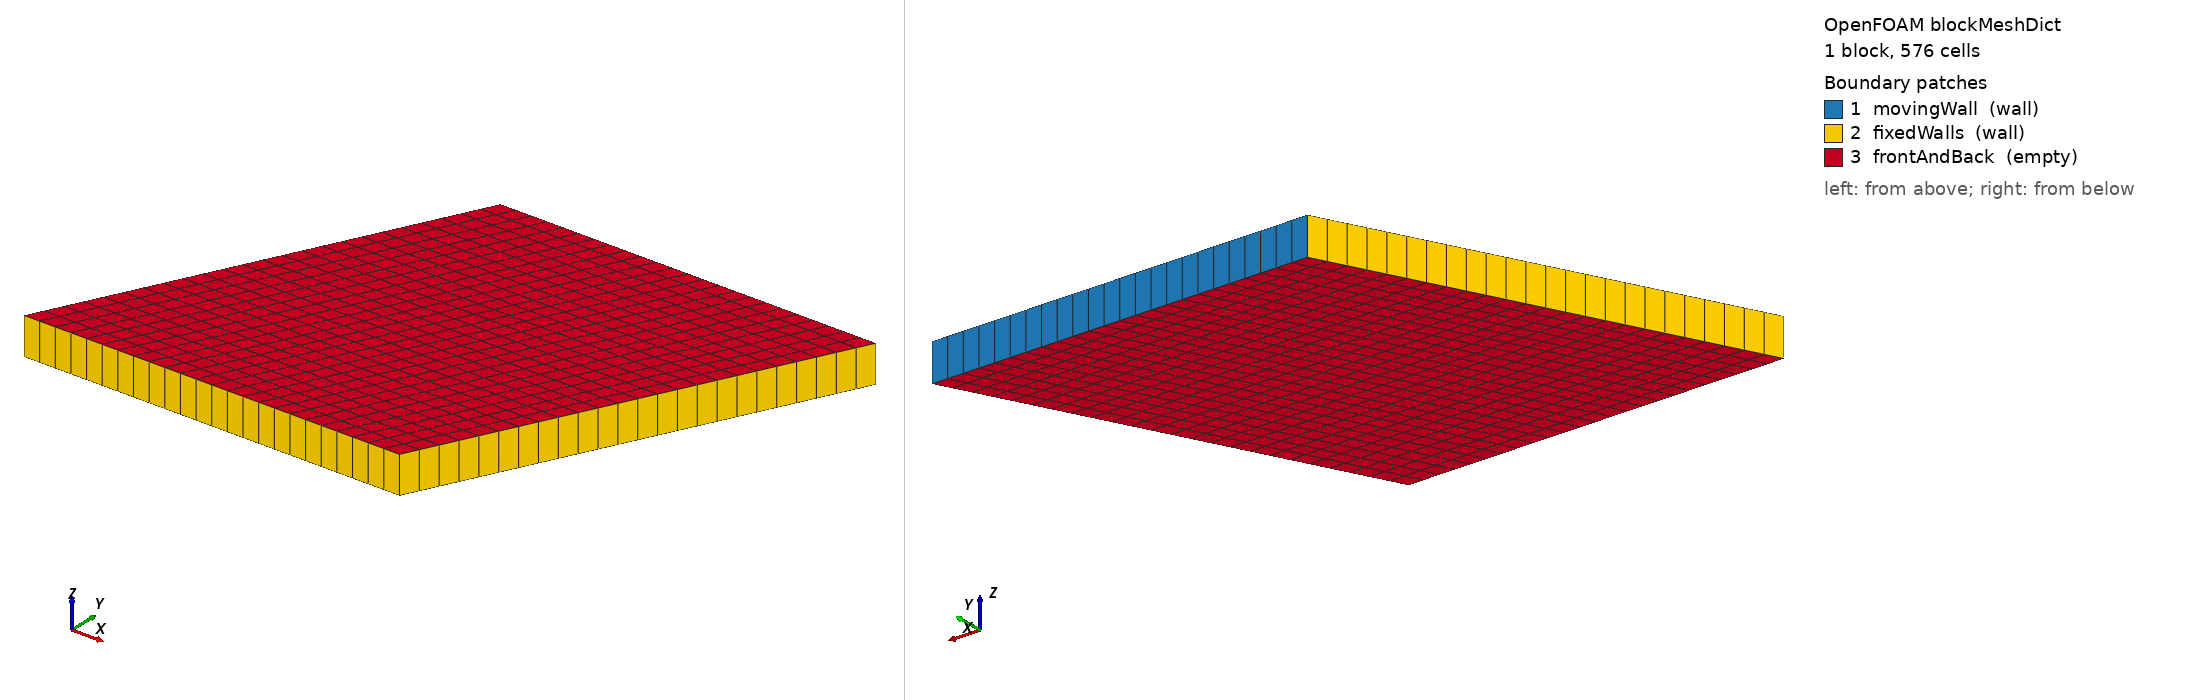

OpenFOAM case: the mesh blockMesh builds from blockMeshDict, 1 block(s), 576 cells. Boundary patches (legend numbers): 1 movingWall (wall), 2 fixedWalls (wall), 3 frontAndBack (empty). Left view from above one corner, right view from below the opposite corner. Boundary conditions: 1 field file(s) under 0/; 3 of 3 drawn patches have an entry in a shipped field file.

=== system/blockMeshDict ===
FoamFile
{
    version     2.0;
    format      ascii;
    class       dictionary;
    object      blockMeshDict;
}
scale 0.1;
vertices
(
    (0 0 0) (1 0 0) (1.5 1 0) (0.5 1 0)
    (0 0 0.1) (1 0 0.1) (1.5 1 0.1) (0.5 1 0.1)
);
blocks ( hex (0 1 2 3 4 5 6 7) (24 24 1) simpleGrading (1 1 1) );
edges ();
boundary
(
    movingWall { type wall; faces ((3 7 6 2)); }
    fixedWalls { type wall; faces ((0 4 7 3) (2 6 5 1) (1 5 4 0)); }
    frontAndBack { type empty; faces ((0 3 2 1) (4 5 6 7)); }
);


=== system/controlDict ===
FoamFile
{
    version     2.0;
    format      ascii;
    class       dictionary;
    object      controlDict;
}
application pimpleFoam;
startFrom startTime;
startTime 0;
stopAt endTime;
endTime 0.2;
deltaT 0.002;
writeControl timeStep;
writeInterval 20;
purgeWrite 0;
writeFormat ascii;
writePrecision 17;
timeFormat general;
timePrecision 10;
runTimeModifiable false;
functions
{
    forcesWalls
    {
        type            forces;
        libs            (forces);
        writeControl    timeStep;
        writeInterval   1;
        patches         (fixedWalls);
        rho             rhoInf;
        rhoInf          1.225;
        CofR            (0.05 0.05 0);
    }
}


=== 0/U ===
FoamFile
{
    version     2.0;
    format      ascii;
    class       volVectorField;
    object      U;
}
dimensions [0 1 -1 0 0 0 0];
internalField uniform (0 0 0);
boundaryField
{
    movingWall { type fixedValue; value uniform (1 0 0); }
    fixedWalls { type noSlip; }
    frontAndBack { type empty; }
}
